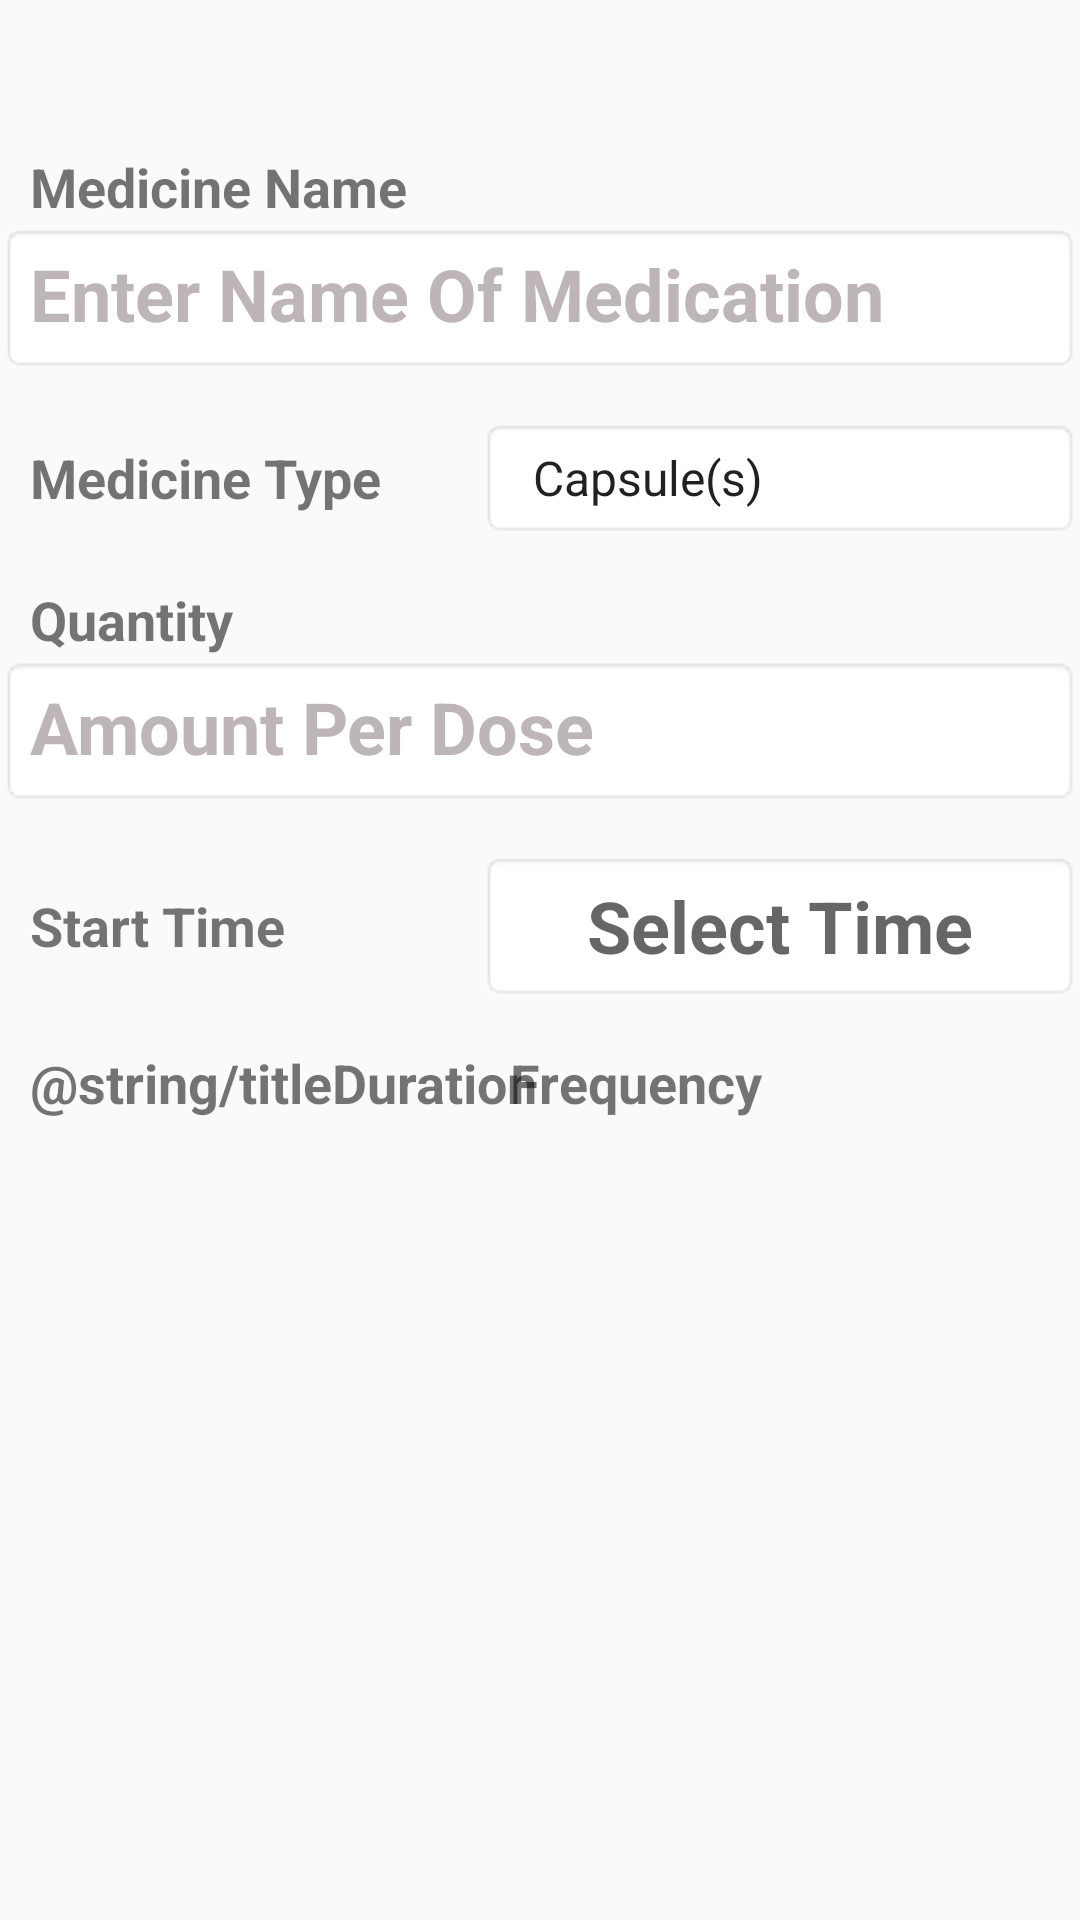

Here is an Android app screen rendered from its layout file. Give the layout XML and the strings, colors and styles it references.
<!-- AndroidManifest.xml: application theme AppTheme -->
<!-- res/layout/fragment_add_med.xml -->
<?xml version="1.0" encoding="utf-8"?>
<androidx.coordinatorlayout.widget.CoordinatorLayout xmlns:android="http://schemas.android.com/apk/res/android"
    xmlns:tools="http://schemas.android.com/tools"
    android:layout_width="match_parent"
    android:layout_height="match_parent"
    xmlns:app="http://schemas.android.com/apk/res-auto"
    tools:context=".navbarui.medication.AddMedFragment">

    <ScrollView
        android:layout_width="match_parent"
        android:layout_height="match_parent"
        android:layout_marginBottom="40dp"
        android:clipToPadding="false"
        android:paddingBottom="10dp">
        <androidx.constraintlayout.widget.ConstraintLayout
            android:layout_width="match_parent"
            android:layout_height="wrap_content"
            android:animateLayoutChanges="true">

            <ImageView
                android:id="@+id/backToMed"
                android:layout_width="30dp"
                android:layout_height="30dp"
                android:layout_marginStart="6dp"
                android:layout_marginTop="5dp"
                android:contentDescription="@string/medicine"
                android:src="@drawable/ic_baseline_arrow_back_ios_24"
                app:layout_constraintStart_toStartOf="parent"
                app:layout_constraintTop_toTopOf="parent" />

            <ImageView
                android:id="@+id/saveMed"
                android:layout_width="40dp"
                android:layout_height="40dp"
                android:layout_marginTop="5dp"
                android:layout_marginEnd="12dp"
                android:contentDescription="@string/medicine"
                android:padding="4dp"
                android:src="@drawable/ic_baseline_done_24"
                app:layout_constraintBottom_toBottomOf="@+id/backToMed"
                app:layout_constraintEnd_toEndOf="parent"
                app:layout_constraintTop_toTopOf="@+id/backToMed" />

            <TextView
                android:id="@+id/titleMed"
                android:layout_width="match_parent"
                android:layout_height="wrap_content"
                android:layout_marginTop="15dp"
                android:paddingLeft="10dp"
                android:paddingRight="10dp"
                android:text="@string/titleMed"
                android:textSize="18sp"
                android:textStyle="bold"
                app:layout_constraintTop_toBottomOf="@+id/backToMed" />

            <EditText
                android:id="@+id/inputTitle"
                android:layout_width="match_parent"
                android:layout_height="50dp"
                android:background="@android:drawable/editbox_background"
                android:gravity="center_vertical"
                android:hint="@string/nameOfMedication"
                android:imeOptions="actionDone"
                android:importantForAutofill="no"
                android:includeFontPadding="false"
                android:inputType="text"
                android:paddingLeft="10dp"
                android:paddingRight="10dp"
                android:textColor="@color/colorPrimaryDark"
                android:textColorHint="@color/hint"
                android:textSize="24sp"
                android:textStyle="bold"
                app:layout_constraintTop_toBottomOf="@+id/titleMed"
                tools:layout_editor_absoluteX="50dp" />

            <TextView
                android:id="@+id/titleType"
                android:layout_width="200dp"
                android:layout_height="40dp"
                android:layout_marginTop="15dp"
                android:gravity="center_vertical"
                android:paddingLeft="10dp"
                android:paddingRight="10dp"
                android:text="@string/titleType"
                android:textSize="18sp"
                android:textStyle="bold"
                app:layout_constraintStart_toStartOf="parent"
                app:layout_constraintTop_toBottomOf="@+id/inputTitle" />

            <Spinner
                android:id="@+id/spin"
                android:layout_width="200dp"
                android:layout_height="40dp"
                android:layout_marginTop="15dp"
                android:background="@android:drawable/editbox_background"
                android:entries="@array/typeOfMed"
                android:gravity="center|center_horizontal"
                app:layout_constraintEnd_toEndOf="parent"
                app:layout_constraintTop_toBottomOf="@+id/inputTitle"></Spinner>

            <TextView
                android:id="@+id/titleQuantity"
                android:layout_width="match_parent"
                android:layout_height="wrap_content"
                android:layout_marginTop="15dp"
                android:paddingLeft="10dp"
                android:paddingRight="10dp"
                android:text="@string/titleQuantity"
                android:textSize="18sp"
                android:textStyle="bold"
                app:layout_constraintTop_toBottomOf="@+id/spin" />

            <EditText
                android:id="@+id/inputQuantity"
                android:layout_width="match_parent"
                android:layout_height="50dp"
                android:background="@android:drawable/editbox_background"
                android:gravity="center_vertical"
                android:hint="@string/amountOfQuantity"
                android:imeOptions="actionDone"
                android:importantForAutofill="no"
                android:includeFontPadding="false"
                android:inputType="text"
                android:paddingLeft="10dp"
                android:paddingRight="10dp"
                android:textColor="@color/colorPrimaryDark"
                android:textColorHint="@color/hint"
                android:textSize="24sp"
                android:textStyle="bold"
                app:layout_constraintTop_toBottomOf="@+id/titleQuantity"
                tools:layout_editor_absoluteX="50dp" />

            <TextView
                android:id="@+id/titleStartTime"
                android:layout_width="200dp"
                android:layout_height="50dp"
                android:layout_marginTop="15dp"
                android:gravity="center_vertical"
                android:paddingLeft="10dp"
                android:paddingRight="10dp"
                android:text="@string/titleStartTime"
                android:textSize="18sp"
                android:textStyle="bold"
                app:layout_constraintStart_toStartOf="parent"
                app:layout_constraintTop_toBottomOf="@+id/inputQuantity" />

            <TextView
                android:id="@+id/inputStartTime"
                android:layout_width="200dp"
                android:layout_height="50dp"
                android:layout_marginTop="15dp"
                android:background="@android:drawable/editbox_background"
                android:gravity="center"
                android:hint="@string/inputStartTime"
                android:paddingLeft="10dp"
                android:paddingRight="10dp"
                android:textColor="@color/colorPrimaryDark"
                android:textSize="24sp"
                android:textStyle="bold"
                app:layout_constraintEnd_toEndOf="parent"
                app:layout_constraintTop_toBottomOf="@+id/inputQuantity"></TextView>

            <TextView
                android:id="@+id/titleDuration"
                android:layout_width="200dp"
                android:layout_height="wrap_content"
                android:layout_marginTop="15dp"
                android:gravity="center_vertical"
                android:paddingLeft="10dp"
                android:paddingRight="10dp"
                android:text="@string/titleDuration"
                android:textSize="18sp"
                android:textStyle="bold"
                app:layout_constraintStart_toStartOf="parent"
                app:layout_constraintTop_toBottomOf="@+id/titleStartTime" />

            <TextView
                android:id="@+id/titleFrequency"
                android:layout_width="200dp"
                android:layout_height="wrap_content"
                android:layout_marginTop="15dp"
                android:gravity="center_vertical"
                android:paddingLeft="10dp"
                android:paddingRight="10dp"
                android:text="@string/titleFrequency"
                android:textSize="18sp"
                android:textStyle="bold"
                app:layout_constraintEnd_toEndOf="parent"
                app:layout_constraintTop_toBottomOf="@+id/inputStartTime"></TextView>

        </androidx.constraintlayout.widget.ConstraintLayout>
    </ScrollView>


</androidx.coordinatorlayout.widget.CoordinatorLayout>
<!-- resources referenced by this layout -->
<resources>
  <string-array name="typeOfMed">
          <item>Capsule(s)</item>
          <item>Liquid</item>
          <item>Tablet(s)</item>
      </string-array>
  <color name="colorPrimaryDark">#00574B</color>
  <color name="hint">#BDB5B8</color>
  <string name="amountOfQuantity">Amount Per Dose</string>
  <string name="inputStartTime">Select Time</string>
  <string name="medicine">Medicine</string>
  <string name="nameOfMedication">Enter Name Of Medication</string>
  <string name="titleFrequency">Frequency</string>
  <string name="titleMed">Medicine Name</string>
  <string name="titleQuantity">Quantity</string>
  <string name="titleStartTime">Start Time</string>
  <string name="titleType">Medicine Type</string>
  <style name="AppTheme" parent="Theme.AppCompat.Light.NoActionBar">
          
          <item name="android:windowNoTitle">true</item>
          
          <item name="colorPrimary">@color/colorPrimary</item>
          <item name="colorPrimaryDark">@color/colorPrimaryDark</item>
          <item name="colorAccent">@color/colorAccent</item>
      </style>
  <color name="colorPrimary">#008577</color>
  <color name="colorAccent">#D81B60</color>
</resources>
